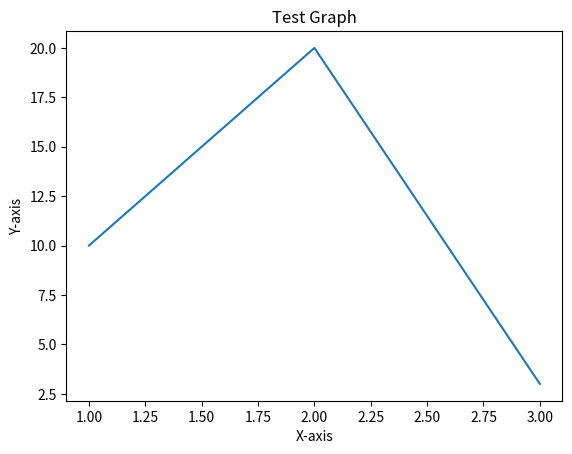

The matplotlib source for this figure:
import numpy as np
import matplotlib.pyplot as plt

nums = [10, 20, 30]
print(nums[0])  # 10
student={"name":"adi","age":30}
print(student["name"])
print(student["age"])  # 30
def add(a,b):
    return a+b
print(add(6,7.6))
for i in range(6,9):
    print(i)
x=5
while x>=1:
    print(x)
    x-=1    

mat = np.array([[1,2],[3,4]])
mat1=np.array([[5,6],[7,8]])
mat2=np.array([[9,6],[7,8]])
print(mat,mat1)
result = np.dot(np.dot(mat,mat1),mat2)
add=np.add(mat,mat1)
print(result)
print(add)
subs=np.subtract(mat1,mat)
print(subs)
divide=np.divide(mat1,mat)
print(divide)
arr=np.array([2, 4, 6, 8])
sum1=sum(arr)
print(len(arr))
print(sum1)
print(np.mean(arr))
mean1=sum1/len(arr)
print(mean1)
print(np.median(arr))
print(np.var(arr))
plt.plot([1,2,3], [10,20,3])
plt.title("Test Graph")
plt.xlabel("X-axis")
plt.ylabel("Y-axis")
plt.show()
print(np.max(arr))
print(np.min(arr))
print(arr * 3)